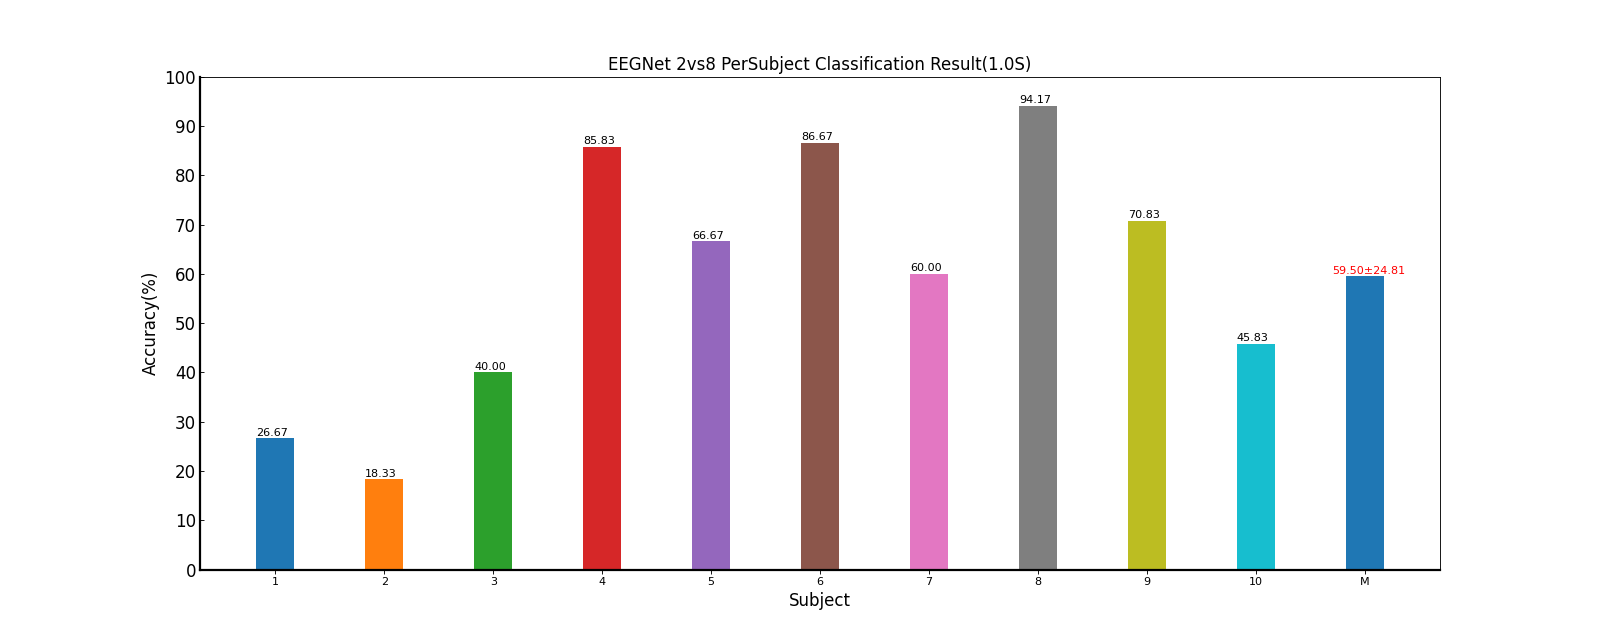

Data behind this chart, as committed beside it:
Fold1, Mean±Std
26.67, 26.67±nan
18.33, 18.33±nan
40.00, 40.00±nan
85.83, 85.83±nan
66.67, 66.67±nan
86.67, 86.67±nan
60.00, 60.00±nan
94.17, 94.17±nan
70.83, 70.83±nan
45.83, 45.83±nan
59.50, 59.50±24.81
